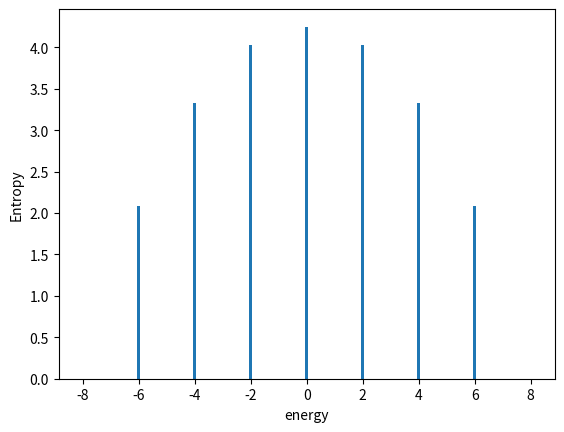

Python code for this plot:
import matplotlib.pyplot as plt 
import numpy as np 

def hamiltonian( spins, H ) :
  eng = -H*sum(spins)
  return eng
  
# Create a list of the posssible values the energy can take
energies = np.zeros(9) 
for i in range(9) : energies[i] = -8+i*2

# Create a list that will hold the number of microstates with each energy 
number_of_microstates = np.zeros(9) 
# Your code to do the loop over all the microstates and to count how many times each 
# of the energy values appear goes here
for i in range(2**8) : 
    vv, spins = i, np.zeros(8)
    for j in range(8) :
        ppp = 2**(7-j)
        spins[j] = np.floor( vv / ppp )
        vv = vv - spins[j]*ppp
        if spins[j]==0 : spins[j] = -1
    eng = hamiltonian( spins, 1 )
    number_of_microstates[ int((eng + 8)/2) ] = number_of_microstates[ int((eng + 8)/2) ] + 1

entropy = np.log( number_of_microstates )  

# This will plot the possible values for the energy against the number of microstates with 
# that particular energy.
plt.bar( energies, entropy, width=0.1 )
plt.xlabel("energy")
plt.ylabel("Entropy")
plt.savefig( "entropy.png")
